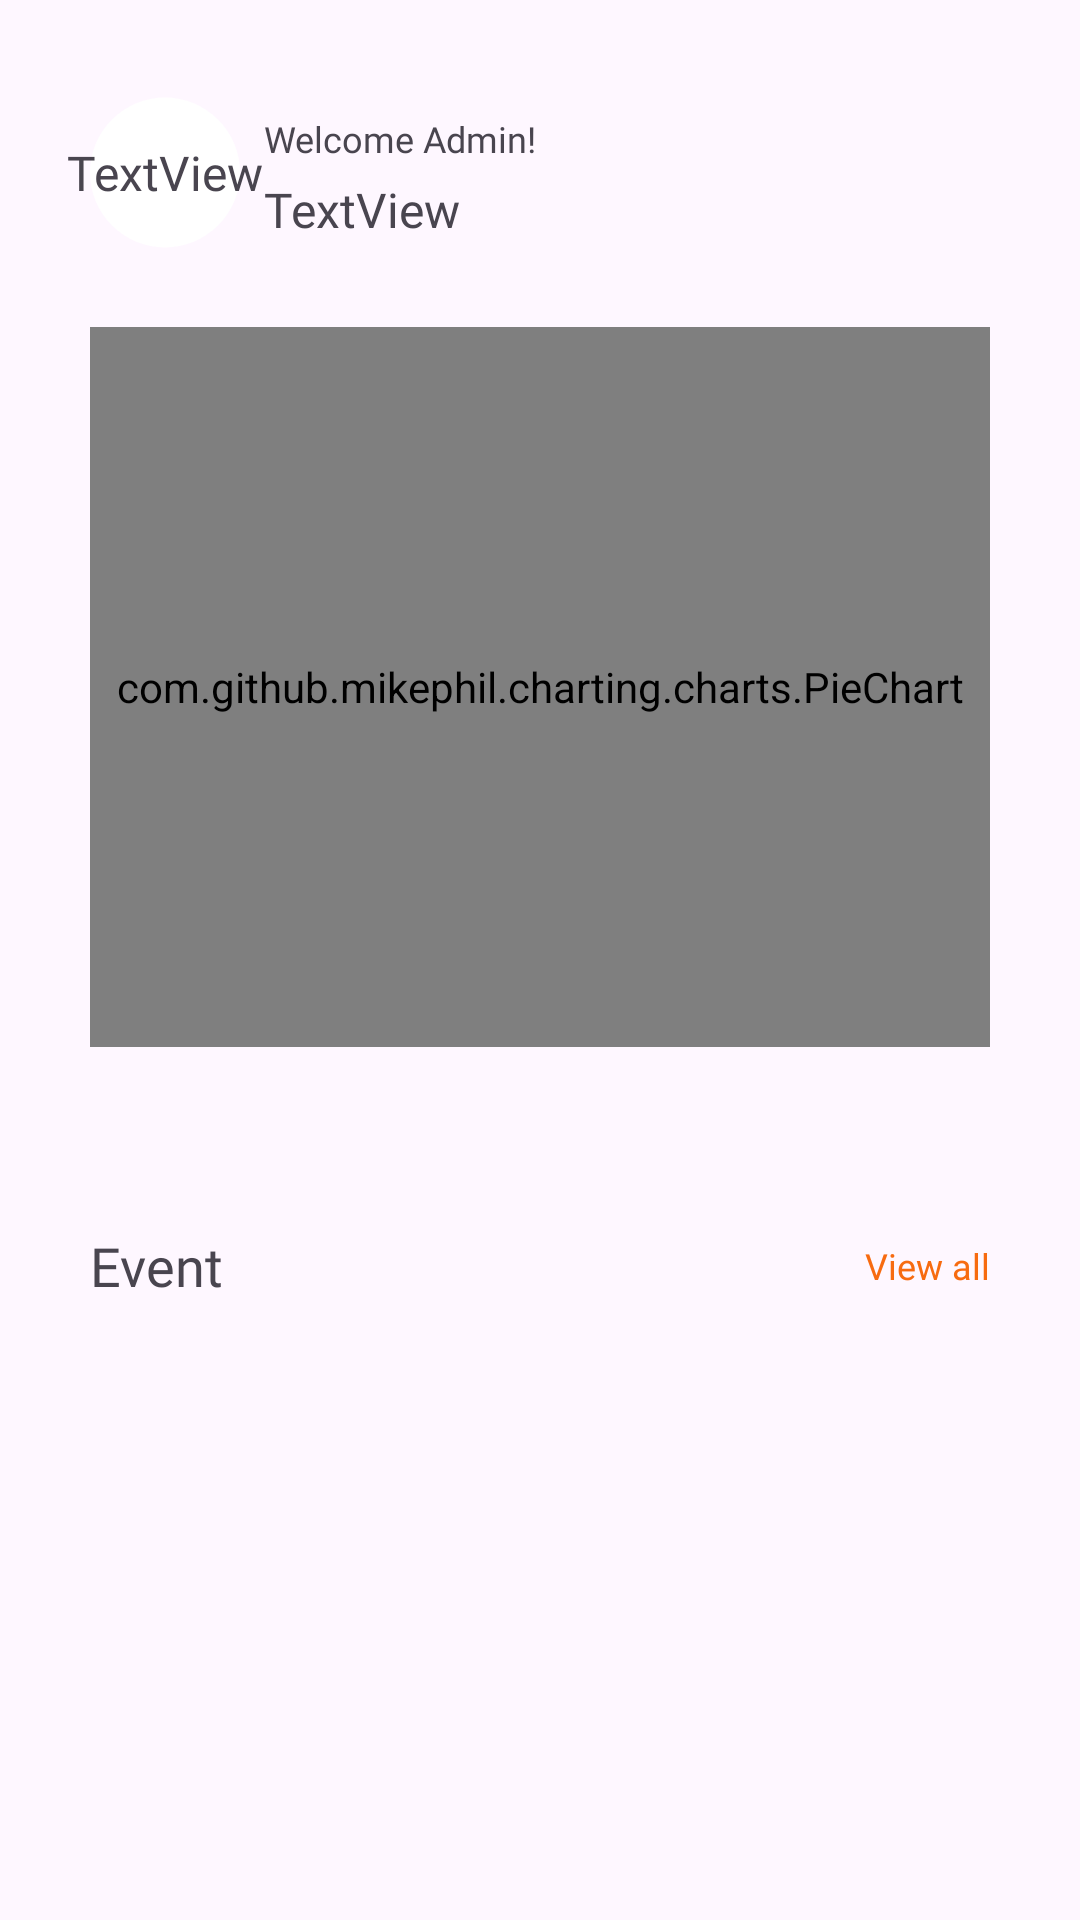

Reconstruct the res/layout file that produces this screen, plus the resources it refers to.
<!-- AndroidManifest.xml: application theme Theme.EvenroWorkers -->
<!-- res/layout/fragment_home.xml -->
<?xml version="1.0" encoding="utf-8"?>
<androidx.constraintlayout.widget.ConstraintLayout xmlns:android="http://schemas.android.com/apk/res/android"
    xmlns:app="http://schemas.android.com/apk/res-auto"
    xmlns:tools="http://schemas.android.com/tools"
    android:layout_width="match_parent"
    android:layout_height="match_parent"
    tools:context=".ui.home.HomeFragment">

    <ImageView
        android:id="@+id/imageView2"
        android:layout_width="50dp"
        android:layout_height="55dp"
        android:layout_marginStart="30dp"
        android:layout_marginTop="30dp"
        android:src="@drawable/shape_cricule"
        app:layout_constraintStart_toStartOf="parent"
        app:layout_constraintTop_toTopOf="parent" />

    <TextView
        android:id="@+id/textView2"
        android:layout_width="wrap_content"
        android:layout_height="wrap_content"
        android:layout_marginStart="8dp"
        android:layout_marginTop="8dp"
        android:fontFamily="@font/inter_medium"
        android:text="@string/home_welcome_title"
        android:textSize="12sp"
        app:layout_constraintStart_toEndOf="@+id/imageView2"
        app:layout_constraintTop_toTopOf="@+id/imageView2" />

    <TextView
        android:id="@+id/user_email_home"
        android:layout_width="wrap_content"
        android:layout_height="wrap_content"
        android:layout_marginStart="8dp"
        android:fontFamily="@font/inter_semi_bold"
        android:text="TextView"
        android:textSize="16sp"
        app:layout_constraintBottom_toBottomOf="@+id/imageView2"
        app:layout_constraintStart_toEndOf="@+id/imageView2"
        app:layout_constraintTop_toBottomOf="@+id/textView2" />

    <com.github.mikephil.charting.charts.PieChart
        android:id="@+id/pieChart"
        android:layout_width="300dp"
        android:layout_height="240dp"
        android:layout_marginTop="24dp"
        app:layout_constraintEnd_toEndOf="parent"
        app:layout_constraintStart_toStartOf="parent"
        app:layout_constraintTop_toBottomOf="@+id/imageView2" />

    <androidx.recyclerview.widget.RecyclerView
        android:id="@+id/event_load_recycler_view"
        android:layout_width="0dp"
        android:layout_height="190dp"
        android:layout_marginStart="16dp"
        android:layout_marginEnd="16dp"
        android:layout_marginBottom="8dp"
        app:layout_constraintBottom_toBottomOf="parent"
        app:layout_constraintEnd_toEndOf="parent"
        app:layout_constraintHorizontal_bias="1.0"
        app:layout_constraintStart_toStartOf="parent" />

    <TextView
        android:id="@+id/textView6"
        android:layout_width="wrap_content"
        android:layout_height="wrap_content"
        android:layout_marginStart="30dp"
        android:layout_marginBottom="8dp"
        android:fontFamily="@font/inter_semi_bold"
        android:text="@string/home_all_event"
        android:textSize="18sp"
        app:layout_constraintBottom_toTopOf="@+id/event_load_recycler_view"
        app:layout_constraintStart_toStartOf="parent" />

    <TextView
        android:id="@+id/view_all_button"
        android:layout_width="wrap_content"
        android:layout_height="wrap_content"
        android:layout_marginEnd="30dp"
        android:fontFamily="@font/inter_semi_bold"
        android:text="@string/home_view_all_button"
        android:textColor="@color/main_color"
        android:textSize="12sp"
        app:layout_constraintBottom_toBottomOf="@+id/textView6"
        app:layout_constraintEnd_toEndOf="parent"
        app:layout_constraintTop_toTopOf="@+id/textView6" />

    <ImageView
        android:id="@+id/search_button"
        android:layout_width="wrap_content"
        android:layout_height="wrap_content"
        android:layout_marginEnd="30dp"
        android:src="@drawable/search"
        app:layout_constraintBottom_toBottomOf="@+id/user_email_home"
        app:layout_constraintEnd_toEndOf="parent"
        app:layout_constraintTop_toTopOf="@+id/textView2" />

    <TextView
        android:id="@+id/icon_images_homes"
        android:layout_width="wrap_content"
        android:layout_height="wrap_content"
        android:fontFamily="@font/inter_semi_bold"
        android:text="TextView"
        android:textSize="16sp"
        app:layout_constraintBottom_toBottomOf="@+id/imageView2"
        app:layout_constraintEnd_toEndOf="@+id/imageView2"
        app:layout_constraintStart_toStartOf="@+id/imageView2"
        app:layout_constraintTop_toTopOf="@+id/imageView2" />
</androidx.constraintlayout.widget.ConstraintLayout>
<!-- resources referenced by this layout -->
<resources>
  <color name="main_color">#f76b10</color>
  <!-- drawable shape_cricule (drawable) -->
  <?xml version="1.0" encoding="utf-8"?>
  <shape xmlns:android="http://schemas.android.com/apk/res/android">
      <size
          android:height="40dp"
          android:width="40dp"/>
      <corners
          android:radius="40dp" />
      <solid android:color="@color/back_button"/>
  </shape>
  <string name="home_all_event">Event</string>
  <string name="home_view_all_button">View all</string>
  <string name="home_welcome_title">Welcome Admin!</string>
  <style name="Theme.EvenroWorkers" parent="Base.Theme.EvenroWorkers" />
  <color name="back_button">#FFFFFFFF</color>
  <style name="Base.Theme.EvenroWorkers" parent="Theme.Material3.DayNight.NoActionBar">
          
          
      </style>
</resources>
